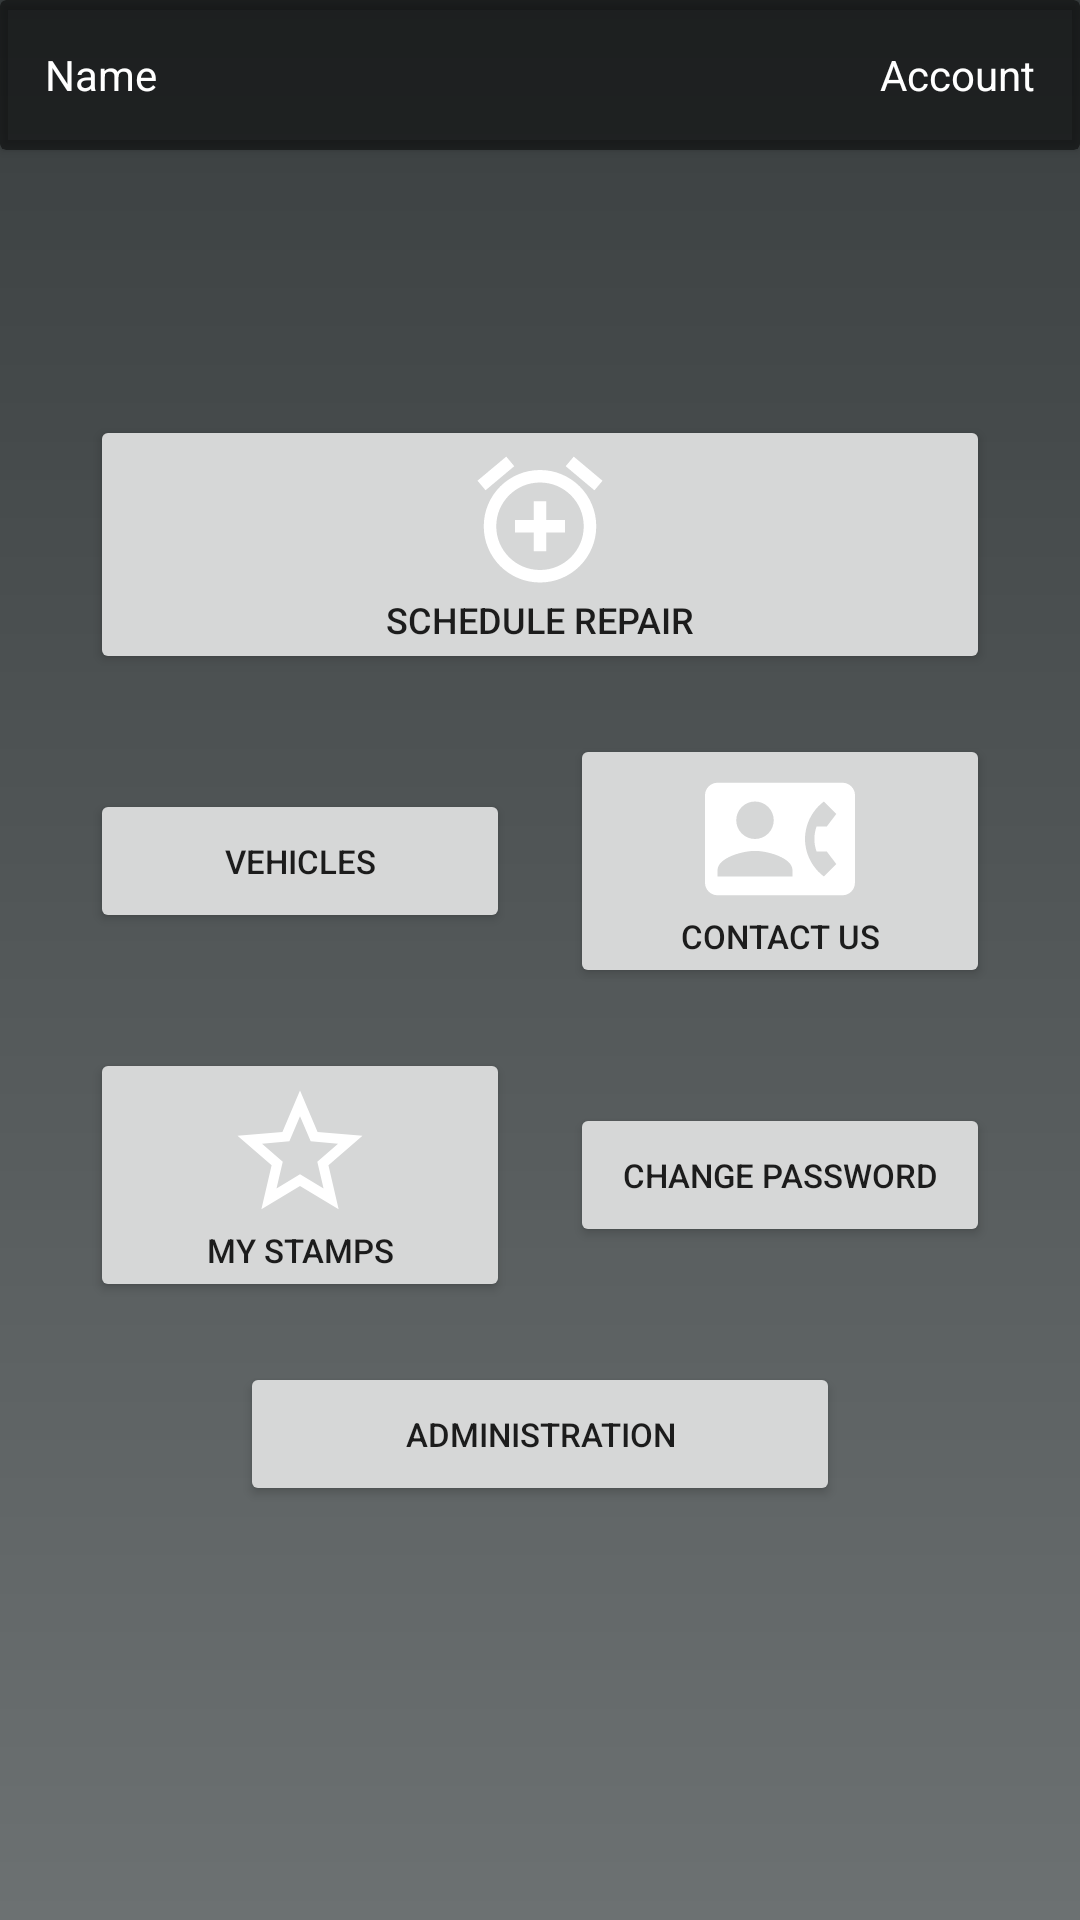

Reconstruct the res/layout file that produces this screen, plus the resources it refers to.
<!-- AndroidManifest.xml: application theme Theme.Estudo -->
<!-- res/layout/activity_main_menu.xml -->
<?xml version="1.0" encoding="utf-8"?>
<androidx.constraintlayout.widget.ConstraintLayout xmlns:android="http://schemas.android.com/apk/res/android"
    xmlns:app="http://schemas.android.com/apk/res-auto"
    xmlns:tools="http://schemas.android.com/tools"
    android:layout_width="match_parent"
    android:layout_height="match_parent"
    android:background="@drawable/main_background"
    tools:context=".menuClient.MainMenu">

    <ScrollView
        android:id="@+id/scrollView2"
        android:layout_width="wrap_content"
        android:layout_height="wrap_content"
        app:layout_constraintBottom_toBottomOf="parent"
        app:layout_constraintEnd_toEndOf="parent"
        app:layout_constraintStart_toStartOf="parent"
        app:layout_constraintTop_toTopOf="parent"
        tools:ignore="SpeakableTextPresentCheck">

        <LinearLayout
            android:layout_width="match_parent"
            android:layout_height="match_parent"
            android:gravity="center"
            android:orientation="vertical">

            <Button
                android:id="@+id/repairButton"
                android:layout_width="300dp"
                android:layout_height="wrap_content"
                android:layout_margin="10dp"
                android:drawableTop="@drawable/clock"
                android:text="@string/scheduleRepair"
                android:textSize="12dp" />

            <LinearLayout
                android:layout_width="match_parent"
                android:layout_height="match_parent"
                android:gravity="center"
                android:orientation="horizontal">

                <Button
                    android:id="@+id/vehicleButton"
                    android:layout_width="100dp"
                    android:layout_height="wrap_content"
                    android:layout_margin="10dp"
                    android:layout_weight="1"
                    android:drawableTop="@drawable/car"
                    android:text="@string/vehicle"
                    android:textSize="11dp" />

                <Button
                    android:id="@+id/contacButton"
                    android:layout_width="100dp"
                    android:layout_height="wrap_content"
                    android:layout_margin="10dp"
                    android:layout_weight="1"
                    android:drawableTop="@drawable/contact"
                    android:text="@string/contactUS"
                    android:textSize="11dp" />
            </LinearLayout>

            <LinearLayout
                android:layout_width="match_parent"
                android:layout_height="match_parent"
                android:gravity="center"
                android:orientation="horizontal">

                <Button
                    android:id="@+id/stampButton"
                    android:layout_width="100dp"
                    android:layout_height="wrap_content"
                    android:layout_margin="10dp"
                    android:layout_weight="1"
                    android:drawableTop="@drawable/star"
                    android:text="@string/stamps"
                    android:textSize="11dp" />

                <Button
                    android:id="@+id/profileButton"
                    android:layout_width="100dp"
                    android:layout_height="wrap_content"
                    android:layout_margin="10dp"
                    android:layout_weight="1"
                    android:drawableTop="@drawable/person"
                    android:text="@string/editProfile"
                    android:textSize="11dp" />

            </LinearLayout>

            <Button
                android:id="@+id/adminButton"
                android:layout_width="200dp"
                android:layout_height="wrap_content"
                android:layout_margin="10dp"
                android:layout_weight="1"
                android:drawableTop="@drawable/config"
                android:text="@string/config"
                android:textSize="11dp" />
        </LinearLayout>

    </ScrollView>

    <androidx.cardview.widget.CardView
        android:layout_width="match_parent"
        android:layout_height="50dp"
        app:layout_constraintBottom_toTopOf="@+id/scrollView2"
        app:layout_constraintEnd_toEndOf="parent"
        app:layout_constraintHorizontal_bias="0.497"
        app:layout_constraintStart_toStartOf="parent"
        app:layout_constraintTop_toTopOf="parent"
        app:layout_constraintVertical_bias="0.0"
        android:backgroundTint="@color/black_low_opacity">

        <TextView
            android:id="@+id/usernameShow"
            android:layout_width="wrap_content"
            android:layout_height="match_parent"
            android:gravity="center"
            android:text="Name"
            android:textColor="@color/white"
            android:layout_marginLeft="15dp"/>

        <TextView
            android:id="@+id/accShow"
            android:layout_width="174dp"
            android:layout_height="match_parent"
            android:layout_gravity="right"
            android:gravity="center|right"
            android:text="Account"
            android:textColor="@color/white"
            android:layout_marginRight="15dp"/>
    </androidx.cardview.widget.CardView>


</androidx.constraintlayout.widget.ConstraintLayout>
<!-- resources referenced by this layout -->
<resources>
  <color name="black_low_opacity">#80000000</color>
  <color name="white">#FFFFFFFF</color>
  <!-- drawable clock (drawable) -->
  <vector android:height="50dp" android:tint="#FFFFFF"
      android:viewportHeight="24" android:viewportWidth="24"
      android:width="50dp" xmlns:android="http://schemas.android.com/apk/res/android">
      <path android:fillColor="@android:color/white" android:pathData="M7.88,3.39L6.6,1.86 2,5.71l1.29,1.53 4.59,-3.85zM22,5.72l-4.6,-3.86 -1.29,1.53 4.6,3.86L22,5.72zM12,4c-4.97,0 -9,4.03 -9,9s4.02,9 9,9c4.97,0 9,-4.03 9,-9s-4.03,-9 -9,-9zM12,20c-3.87,0 -7,-3.13 -7,-7s3.13,-7 7,-7 7,3.13 7,7 -3.13,7 -7,7zM13,9h-2v3L8,12v2h3v3h2v-3h3v-2h-3L13,9z"/>
  </vector>
  <!-- drawable contact (drawable) -->
  <vector android:height="50dp" android:tint="#FFFFFF"
      android:viewportHeight="24" android:viewportWidth="24"
      android:width="50dp" xmlns:android="http://schemas.android.com/apk/res/android">
      <path android:fillColor="@android:color/white" android:pathData="M22,3L2,3C0.9,3 0,3.9 0,5v14c0,1.1 0.9,2 2,2h20c1.1,0 1.99,-0.9 1.99,-2L24,5c0,-1.1 -0.9,-2 -2,-2zM8,6c1.66,0 3,1.34 3,3s-1.34,3 -3,3 -3,-1.34 -3,-3 1.34,-3 3,-3zM14,18L2,18v-1c0,-2 4,-3.1 6,-3.1s6,1.1 6,3.1v1zM17.85,14h1.64L21,16l-1.99,1.99c-1.31,-0.98 -2.28,-2.38 -2.73,-3.99 -0.18,-0.64 -0.28,-1.31 -0.28,-2s0.1,-1.36 0.28,-2c0.45,-1.62 1.42,-3.01 2.73,-3.99L21,8l-1.51,2h-1.64c-0.22,0.63 -0.35,1.3 -0.35,2s0.13,1.37 0.35,2z"/>
  </vector>
  <!-- drawable main_background (drawable) -->
  <?xml version="1.0" encoding="utf-8"?>
  <shape xmlns:android="http://schemas.android.com/apk/res/android"
      android:shape="rectangle">
      <gradient
          android:startColor="#ff6c7172"
          android:endColor="#ff3a3f40"
          android:angle="90" />
  </shape>
  <!-- drawable star (drawable) -->
  <vector android:height="50dp" android:tint="#FFFFFF"
      android:viewportHeight="24" android:viewportWidth="24"
      android:width="50dp" xmlns:android="http://schemas.android.com/apk/res/android">
      <path android:fillColor="@android:color/white" android:pathData="M22,9.24l-7.19,-0.62L12,2 9.19,8.63 2,9.24l5.46,4.73L5.82,21 12,17.27 18.18,21l-1.63,-7.03L22,9.24zM12,15.4l-3.76,2.27 1,-4.28 -3.32,-2.88 4.38,-0.38L12,6.1l1.71,4.04 4.38,0.38 -3.32,2.88 1,4.28L12,15.4z"/>
  </vector>
  <string name="config">Administration</string>
  <string name="contactUS">Contact Us</string>
  <string name="editProfile">Change Password</string>
  <string name="scheduleRepair">Schedule Repair</string>
  <string name="stamps">My Stamps</string>
  <string name="vehicle">Vehicles</string>
  <style name="Theme.Estudo" parent="Theme.MaterialComponents.DayNight.NoActionBar">
          
          <item name="colorPrimary">@color/primary_900</item>
          <item name="colorPrimaryVariant">@color/primary_700</item>
          <item name="colorOnPrimary">@color/white</item>
          
          <item name="colorSecondary">@color/teal_200</item>
          <item name="colorSecondaryVariant">@color/teal_700</item>
          <item name="colorOnSecondary">@color/black</item>
          
          <item name="android:statusBarColor" tools:targetApi="l">?attr/colorPrimaryVariant</item>
          
      </style>
  <color name="primary_900">#FF891825</color>
  <color name="primary_700">#FFA62434</color>
  <color name="teal_200">#FF03DAC5</color>
  <color name="teal_700">#FF018786</color>
  <color name="black">#FF000000</color>
</resources>
